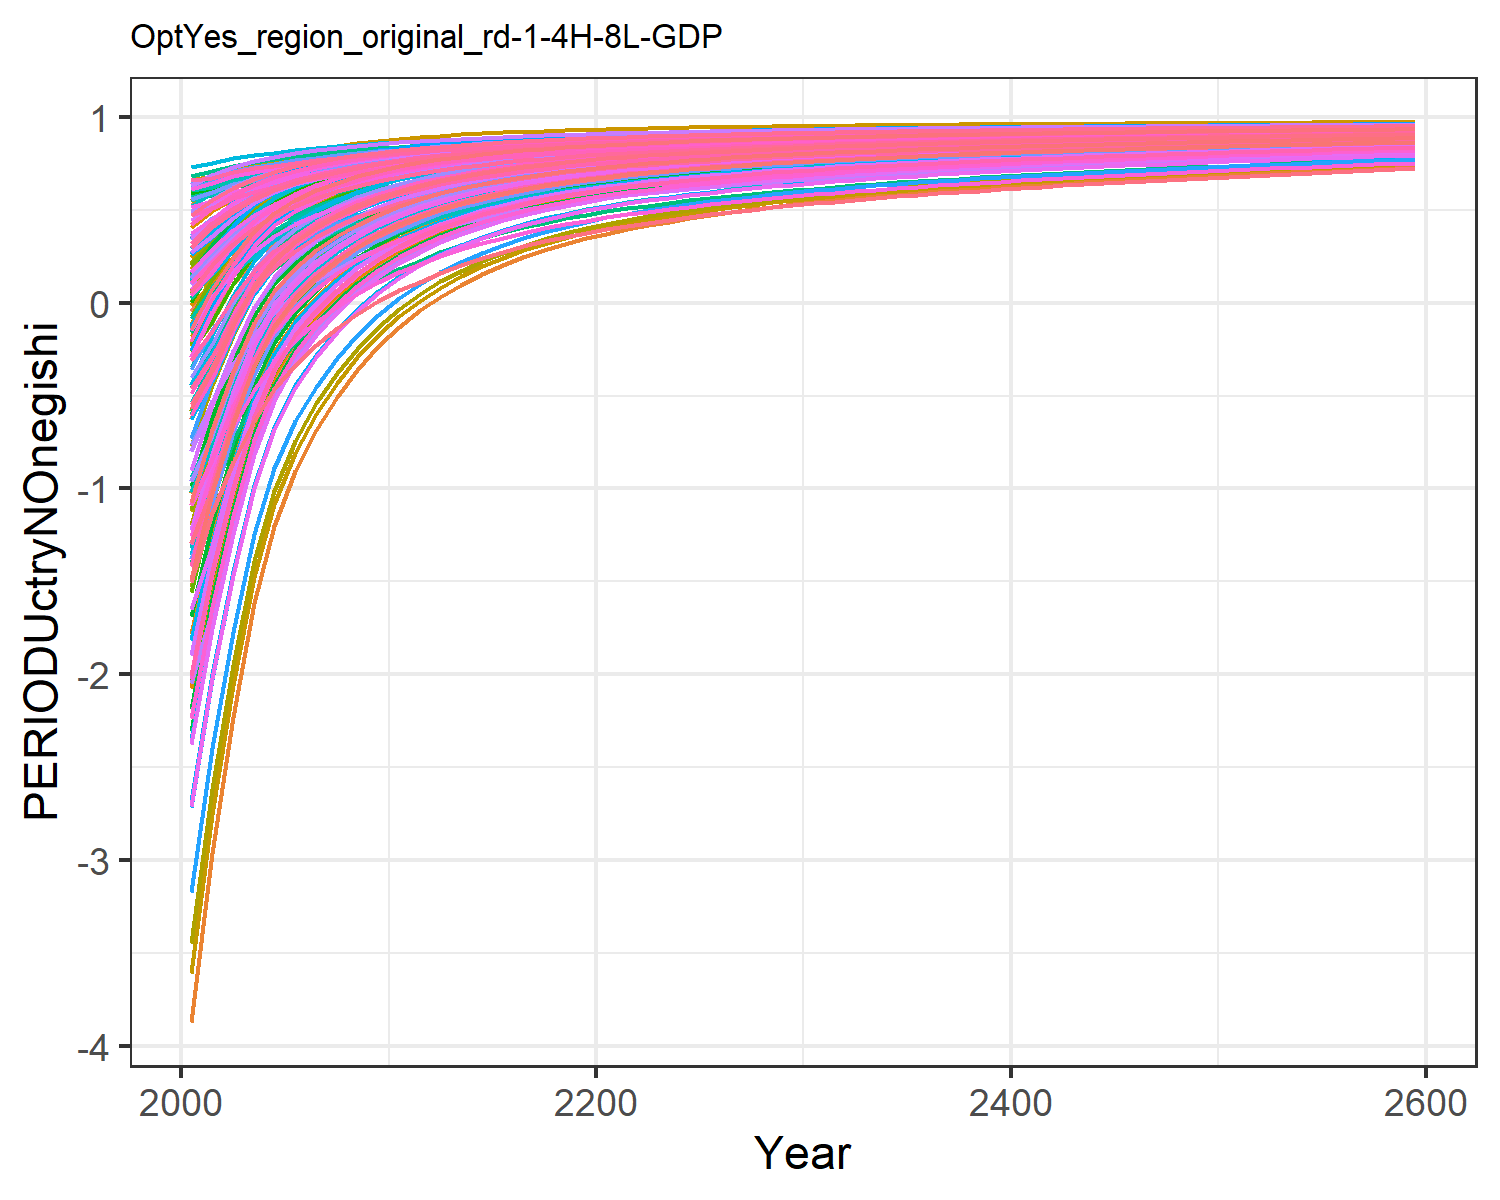

Source data for this figure (header and first rows):
-1.8927983449656178, -0.6237056291404299, -0.04560242856733998, 0.5239057545132222, 0.2936834778693437, -0.20928471559883555, 0.6022118793093816, 0.6234176394646384, 0.10168237958624993, -3.8711406639901638, 0.6063095311513966, -1.7827421327198998, -2.073021025695289, -1.0233953453663824, 0.1793036335423146, 0.4090240248828664, 0.4238419089047091, -0.012768122942178328, 0.13792971749105953, -0.1104840848162949, -0.17869051210934828, 0.18316200428395235, 0.2471950601394507, 0.5465404302448403
-1.524, -0.3222, 0.07811, 0.5944, 0.4029, -0.06559, 0.6346, 0.6508, 0.208, -2.965, 0.6348, -1.266, -1.503, -0.7669, 0.2766, 0.4965, 0.5126, 0.1074, 0.2405, 0.06051, 0.003524, 0.3091, 0.3631, 0.604
-1.06, -0.07836, 0.2219, 0.6465, 0.4874, 0.1011, 0.6719, 0.6876, 0.3315, -2.233, 0.6733, -0.8492, -1.042, -0.444, 0.3896, 0.5612, 0.5814, 0.247, 0.3594, 0.1929, 0.1447, 0.4066, 0.4528, 0.6763
-0.6847, 0.1276, 0.3368, 0.6885, 0.555, 0.2344, 0.694, 0.7104, 0.4302, -1.614, 0.697, -0.4966, -0.6526, -0.1825, 0.4799, 0.6133, 0.6363, 0.3585, 0.4544, 0.2987, 0.2575, 0.4845, 0.5246, 0.7348
-0.4268, 0.2653, 0.4199, 0.7207, 0.6056, 0.3309, 0.7135, 0.7306, 0.5016, -1.2, 0.718, -0.2608, -0.3922, -0.002904, 0.5452, 0.6532, 0.6774, 0.4392, 0.5233, 0.3778, 0.3419, 0.5428, 0.5782, 0.7751
-0.2383, 0.3634, 0.4841, 0.7457, 0.6449, 0.4053, 0.7312, 0.7488, 0.5567, -0.9055, 0.737, -0.09268, -0.2065, 0.1285, 0.5956, 0.6842, 0.7093, 0.5015, 0.5764, 0.4393, 0.4075, 0.5881, 0.6199, 0.8045
-0.09345, 0.4366, 0.5358, 0.7658, 0.6768, 0.4653, 0.7466, 0.7648, 0.6012, -0.6856, 0.7537, 0.03263, -0.06804, 0.2294, 0.6363, 0.7092, 0.7353, 0.5517, 0.6192, 0.4893, 0.4607, 0.6249, 0.6537, 0.8271
0.02294, 0.4954, 0.5782, 0.7827, 0.7033, 0.5144, 0.7603, 0.7788, 0.6376, -0.5086, 0.7682, 0.1336, 0.04351, 0.3107, 0.6696, 0.7302, 0.7568, 0.5928, 0.6542, 0.5308, 0.5049, 0.6555, 0.6819, 0.8454
0.1182, 0.5437, 0.6134, 0.7971, 0.7256, 0.5552, 0.7723, 0.7911, 0.6679, -0.3634, 0.7811, 0.2165, 0.1352, 0.3773, 0.6973, 0.7481, 0.775, 0.6269, 0.6833, 0.5658, 0.5422, 0.6812, 0.7056, 0.8603
0.1985, 0.5863, 0.642, 0.8104, 0.7446, 0.5882, 0.7824, 0.8014, 0.6925, -0.2354, 0.7918, 0.2896, 0.216, 0.4335, 0.7197, 0.7646, 0.7905, 0.6546, 0.7068, 0.5956, 0.5738, 0.7032, 0.7259, 0.8729
0.2648, 0.6219, 0.6666, 0.8222, 0.7611, 0.6167, 0.7917, 0.8107, 0.7136, -0.1285, 0.8015, 0.3507, 0.2836, 0.4801, 0.739, 0.7792, 0.804, 0.6784, 0.7271, 0.6217, 0.6015, 0.7223, 0.7436, 0.8834
0.325, 0.6511, 0.688, 0.8308, 0.7744, 0.6414, 0.7996, 0.8184, 0.732, -0.0405, 0.8096, 0.4011, 0.3393, 0.5224, 0.7559, 0.7899, 0.8148, 0.6992, 0.7447, 0.6426, 0.6236, 0.7377, 0.7577, 0.8929
0.372, 0.6757, 0.7086, 0.84, 0.7879, 0.6651, 0.8087, 0.827, 0.7497, 0.03345, 0.8186, 0.4434, 0.3862, 0.5554, 0.772, 0.8014, 0.8259, 0.7191, 0.7616, 0.6639, 0.6461, 0.7534, 0.7722, 0.9003
0.413, 0.697, 0.7261, 0.8481, 0.7996, 0.6853, 0.8164, 0.8344, 0.7648, 0.09746, 0.8264, 0.4801, 0.4268, 0.5844, 0.7857, 0.8114, 0.8355, 0.736, 0.776, 0.6825, 0.6657, 0.767, 0.7848, 0.9068
0.4487, 0.7155, 0.7413, 0.8552, 0.8098, 0.7028, 0.8232, 0.841, 0.7779, 0.1531, 0.8332, 0.512, 0.4622, 0.6096, 0.7976, 0.8202, 0.8439, 0.7507, 0.7884, 0.6986, 0.6827, 0.7788, 0.7957, 0.9125
0.4802, 0.7317, 0.7546, 0.8614, 0.8188, 0.7181, 0.8294, 0.8468, 0.7893, 0.2018, 0.8394, 0.54, 0.4931, 0.6319, 0.8081, 0.828, 0.8513, 0.7635, 0.7993, 0.7129, 0.6977, 0.7893, 0.8054, 0.9175
0.5084, 0.7459, 0.7664, 0.8671, 0.8268, 0.7316, 0.8349, 0.8522, 0.7995, 0.2446, 0.845, 0.5646, 0.5203, 0.6519, 0.8173, 0.835, 0.8579, 0.7749, 0.809, 0.7257, 0.7111, 0.7986, 0.8141, 0.922
0.5333, 0.7585, 0.7769, 0.8722, 0.834, 0.7437, 0.84, 0.857, 0.8085, 0.2824, 0.8501, 0.5863, 0.5444, 0.6696, 0.8255, 0.8414, 0.8638, 0.785, 0.8175, 0.7371, 0.7231, 0.807, 0.8218, 0.9259
0.5555, 0.7698, 0.7863, 0.8769, 0.8405, 0.7545, 0.8447, 0.8615, 0.8166, 0.3162, 0.8547, 0.6057, 0.5659, 0.6853, 0.8329, 0.8472, 0.8692, 0.7941, 0.8252, 0.7475, 0.7339, 0.8146, 0.8288, 0.9295
0.5754, 0.7799, 0.7948, 0.8811, 0.8464, 0.7642, 0.8491, 0.8656, 0.8239, 0.3465, 0.8591, 0.6232, 0.5852, 0.6994, 0.8395, 0.8525, 0.874, 0.8022, 0.8321, 0.7569, 0.7438, 0.8215, 0.8352, 0.9327
0.5927, 0.7887, 0.8024, 0.8849, 0.8516, 0.7729, 0.8531, 0.8694, 0.8304, 0.373, 0.863, 0.6384, 0.6021, 0.7117, 0.8455, 0.8571, 0.8783, 0.8096, 0.8383, 0.7652, 0.7525, 0.8276, 0.8408, 0.9354
0.6081, 0.7965, 0.8092, 0.8882, 0.8563, 0.7808, 0.8569, 0.8729, 0.8363, 0.3965, 0.8667, 0.6519, 0.6171, 0.7226, 0.8508, 0.8614, 0.8822, 0.8162, 0.844, 0.7727, 0.7603, 0.833, 0.8459, 0.9379
0.6223, 0.8034, 0.8156, 0.8915, 0.8608, 0.7881, 0.8604, 0.8762, 0.8418, 0.4174, 0.8702, 0.6639, 0.6304, 0.7327, 0.8558, 0.8654, 0.8858, 0.8223, 0.8491, 0.7797, 0.7677, 0.8382, 0.8506, 0.9402
0.6354, 0.8099, 0.8214, 0.8945, 0.8649, 0.7948, 0.8638, 0.8793, 0.8468, 0.437, 0.8735, 0.6752, 0.6429, 0.7419, 0.8604, 0.8691, 0.8892, 0.8279, 0.8539, 0.7862, 0.7746, 0.843, 0.8551, 0.9422
0.6474, 0.816, 0.8268, 0.8973, 0.8687, 0.801, 0.8669, 0.8823, 0.8514, 0.4553, 0.8766, 0.6857, 0.6545, 0.7504, 0.8646, 0.8726, 0.8924, 0.8331, 0.8583, 0.7924, 0.781, 0.8475, 0.8592, 0.9442
0.6589, 0.8217, 0.8319, 0.9001, 0.8724, 0.8068, 0.87, 0.8851, 0.8558, 0.4724, 0.8796, 0.6955, 0.6654, 0.7585, 0.8686, 0.8761, 0.8954, 0.838, 0.8624, 0.7982, 0.7872, 0.8518, 0.8632, 0.946
0.6693, 0.827, 0.8365, 0.9026, 0.8758, 0.8122, 0.8729, 0.8878, 0.8598, 0.4883, 0.8824, 0.7046, 0.6755, 0.7659, 0.8722, 0.8792, 0.8982, 0.8425, 0.8663, 0.8036, 0.7929, 0.8557, 0.8669, 0.9476
0.6789, 0.8318, 0.8409, 0.905, 0.879, 0.8172, 0.8756, 0.8903, 0.8636, 0.5029, 0.885, 0.713, 0.6848, 0.7726, 0.8756, 0.8822, 0.9009, 0.8467, 0.8699, 0.8087, 0.7982, 0.8594, 0.8703, 0.9492
0.6877, 0.8364, 0.845, 0.9072, 0.882, 0.8219, 0.8782, 0.8927, 0.8671, 0.5165, 0.8875, 0.7208, 0.6934, 0.7789, 0.8788, 0.885, 0.9033, 0.8507, 0.8732, 0.8134, 0.8032, 0.8629, 0.8735, 0.9506
0.696, 0.8406, 0.8488, 0.9093, 0.8848, 0.8263, 0.8806, 0.895, 0.8704, 0.5292, 0.8899, 0.7281, 0.7015, 0.7847, 0.8818, 0.8876, 0.9056, 0.8543, 0.8763, 0.8179, 0.8078, 0.8662, 0.8765, 0.9519
0.7038, 0.8446, 0.8525, 0.9114, 0.8875, 0.8305, 0.883, 0.8972, 0.8735, 0.5412, 0.8922, 0.735, 0.7091, 0.7902, 0.8847, 0.8901, 0.9078, 0.8579, 0.8793, 0.8221, 0.8123, 0.8693, 0.8794, 0.9531
0.7112, 0.8483, 0.8559, 0.9133, 0.8901, 0.8346, 0.8854, 0.8993, 0.8765, 0.5526, 0.8945, 0.7415, 0.7164, 0.7954, 0.8874, 0.8925, 0.9099, 0.8613, 0.8822, 0.8262, 0.8166, 0.8723, 0.8822, 0.9543
0.7181, 0.8519, 0.8592, 0.9151, 0.8925, 0.8383, 0.8876, 0.9014, 0.8794, 0.5633, 0.8966, 0.7476, 0.7231, 0.8002, 0.89, 0.8948, 0.9119, 0.8644, 0.8849, 0.8301, 0.8207, 0.8751, 0.8848, 0.9554
0.7246, 0.8552, 0.8623, 0.9169, 0.8948, 0.8419, 0.8897, 0.9033, 0.882, 0.5733, 0.8986, 0.7534, 0.7295, 0.8048, 0.8924, 0.897, 0.9138, 0.8674, 0.8874, 0.8337, 0.8245, 0.8778, 0.8873, 0.9564
0.7307, 0.8584, 0.8652, 0.9185, 0.897, 0.8453, 0.8917, 0.9052, 0.8845, 0.5828, 0.9006, 0.7588, 0.7355, 0.8091, 0.8947, 0.899, 0.9156, 0.8702, 0.8898, 0.8372, 0.8282, 0.8803, 0.8896, 0.9574
0.7365, 0.8613, 0.868, 0.9201, 0.8991, 0.8485, 0.8937, 0.9069, 0.887, 0.5918, 0.9024, 0.7639, 0.7412, 0.8132, 0.8969, 0.901, 0.9173, 0.8729, 0.8921, 0.8405, 0.8317, 0.8827, 0.8919, 0.9583
0.7421, 0.8642, 0.8707, 0.9217, 0.9011, 0.8516, 0.8956, 0.9087, 0.8893, 0.6004, 0.9043, 0.7689, 0.7467, 0.8171, 0.899, 0.903, 0.919, 0.8755, 0.8943, 0.8437, 0.835, 0.8851, 0.894, 0.9592
0.7474, 0.8669, 0.8733, 0.9232, 0.903, 0.8546, 0.8974, 0.9104, 0.8915, 0.6086, 0.906, 0.7736, 0.7519, 0.8208, 0.9011, 0.9048, 0.9206, 0.878, 0.8964, 0.8467, 0.8383, 0.8873, 0.8961, 0.96
0.7525, 0.8695, 0.8758, 0.9246, 0.9049, 0.8574, 0.8992, 0.912, 0.8936, 0.6165, 0.9077, 0.7781, 0.7569, 0.8244, 0.903, 0.9066, 0.9221, 0.8804, 0.8985, 0.8497, 0.8414, 0.8895, 0.8981, 0.9608
0.7574, 0.872, 0.8782, 0.926, 0.9067, 0.8602, 0.9009, 0.9136, 0.8957, 0.624, 0.9094, 0.7824, 0.7617, 0.8278, 0.9049, 0.9083, 0.9236, 0.8827, 0.9004, 0.8525, 0.8444, 0.8916, 0.9, 0.9616
0.7621, 0.8745, 0.8805, 0.9274, 0.9084, 0.8628, 0.9026, 0.9151, 0.8977, 0.6313, 0.911, 0.7866, 0.7663, 0.8311, 0.9067, 0.91, 0.925, 0.885, 0.9023, 0.8553, 0.8473, 0.8936, 0.9019, 0.9624
0.7666, 0.8768, 0.8827, 0.9287, 0.9101, 0.8654, 0.9043, 0.9166, 0.8996, 0.6383, 0.9126, 0.7906, 0.7707, 0.8343, 0.9084, 0.9116, 0.9264, 0.8871, 0.9041, 0.858, 0.8501, 0.8956, 0.9037, 0.9631
0.771, 0.879, 0.8849, 0.9299, 0.9118, 0.8679, 0.9059, 0.9181, 0.9014, 0.6451, 0.9141, 0.7945, 0.7751, 0.8374, 0.9101, 0.9132, 0.9277, 0.8892, 0.9059, 0.8606, 0.8529, 0.8975, 0.9055, 0.9638
0.7752, 0.8812, 0.887, 0.9312, 0.9134, 0.8703, 0.9075, 0.9195, 0.9032, 0.6517, 0.9156, 0.7983, 0.7792, 0.8403, 0.9118, 0.9148, 0.929, 0.8912, 0.9076, 0.8631, 0.8555, 0.8993, 0.9072, 0.9644
0.7793, 0.8833, 0.889, 0.9324, 0.9149, 0.8727, 0.909, 0.9209, 0.905, 0.6581, 0.917, 0.8019, 0.7833, 0.8432, 0.9134, 0.9163, 0.9303, 0.8932, 0.9093, 0.8656, 0.8581, 0.9011, 0.9089, 0.9651
0.7833, 0.8854, 0.891, 0.9336, 0.9164, 0.875, 0.9105, 0.9222, 0.9067, 0.6642, 0.9184, 0.8054, 0.7872, 0.846, 0.9149, 0.9177, 0.9316, 0.8951, 0.9109, 0.868, 0.8606, 0.9029, 0.9105, 0.9657
0.7872, 0.8874, 0.8929, 0.9347, 0.9179, 0.8772, 0.912, 0.9236, 0.9084, 0.6702, 0.9198, 0.8089, 0.791, 0.8487, 0.9164, 0.9191, 0.9328, 0.897, 0.9125, 0.8703, 0.8631, 0.9046, 0.9121, 0.9663
0.791, 0.8893, 0.8948, 0.9358, 0.9193, 0.8793, 0.9134, 0.9249, 0.91, 0.6761, 0.9212, 0.8122, 0.7947, 0.8514, 0.9179, 0.9205, 0.9339, 0.8988, 0.9141, 0.8726, 0.8655, 0.9063, 0.9136, 0.9669
0.7947, 0.8912, 0.8966, 0.9369, 0.9207, 0.8815, 0.9148, 0.9261, 0.9116, 0.6818, 0.9225, 0.8155, 0.7983, 0.8539, 0.9194, 0.9219, 0.9351, 0.9006, 0.9156, 0.8748, 0.8678, 0.9079, 0.9151, 0.9675
0.7982, 0.8931, 0.8984, 0.938, 0.9221, 0.8835, 0.9162, 0.9274, 0.9131, 0.6873, 0.9238, 0.8187, 0.8018, 0.8564, 0.9208, 0.9232, 0.9362, 0.9023, 0.9171, 0.8769, 0.8701, 0.9095, 0.9166, 0.9681
0.8017, 0.8949, 0.9002, 0.939, 0.9235, 0.8855, 0.9175, 0.9286, 0.9146, 0.6927, 0.9251, 0.8218, 0.8052, 0.8589, 0.9221, 0.9245, 0.9373, 0.904, 0.9185, 0.8791, 0.8724, 0.911, 0.918, 0.9686
0.8051, 0.8966, 0.9019, 0.9401, 0.9248, 0.8875, 0.9189, 0.9298, 0.9161, 0.698, 0.9264, 0.8248, 0.8086, 0.8613, 0.9235, 0.9258, 0.9384, 0.9057, 0.9199, 0.8811, 0.8745, 0.9125, 0.9194, 0.9692
0.8084, 0.8983, 0.9036, 0.9411, 0.926, 0.8894, 0.9202, 0.931, 0.9175, 0.7032, 0.9276, 0.8277, 0.8119, 0.8636, 0.9248, 0.9271, 0.9394, 0.9073, 0.9213, 0.8832, 0.8767, 0.914, 0.9208, 0.9697
0.8117, 0.9, 0.9052, 0.9421, 0.9273, 0.8913, 0.9214, 0.9321, 0.9189, 0.7082, 0.9288, 0.8306, 0.8151, 0.8659, 0.9261, 0.9283, 0.9405, 0.9089, 0.9226, 0.8852, 0.8788, 0.9155, 0.9221, 0.9702
0.8149, 0.9017, 0.9068, 0.943, 0.9285, 0.8932, 0.9227, 0.9332, 0.9203, 0.7131, 0.93, 0.8335, 0.8182, 0.8681, 0.9273, 0.9295, 0.9415, 0.9104, 0.9239, 0.8871, 0.8808, 0.9169, 0.9235, 0.9707
0.818, 0.9033, 0.9084, 0.944, 0.9297, 0.895, 0.9239, 0.9343, 0.9217, 0.718, 0.9311, 0.8362, 0.8213, 0.8703, 0.9286, 0.9307, 0.9425, 0.9119, 0.9252, 0.889, 0.8828, 0.9183, 0.9248, 0.9712
0.821, 0.9048, 0.9099, 0.9449, 0.9309, 0.8968, 0.9251, 0.9354, 0.923, 0.7227, 0.9323, 0.839, 0.8243, 0.8724, 0.9298, 0.9318, 0.9434, 0.9134, 0.9265, 0.8909, 0.8848, 0.9197, 0.926, 0.9717
0.824, 0.9064, 0.9114, 0.9458, 0.9321, 0.8985, 0.9263, 0.9365, 0.9243, 0.7273, 0.9334, 0.8416, 0.8272, 0.8745, 0.931, 0.9329, 0.9444, 0.9149, 0.9277, 0.8927, 0.8867, 0.921, 0.9273, 0.9722
0.827, 0.9079, 0.9129, 0.9467, 0.9332, 0.9002, 0.9275, 0.9375, 0.9255, 0.7319, 0.9345, 0.8442, 0.8301, 0.8766, 0.9321, 0.9341, 0.9453, 0.9163, 0.9289, 0.8945, 0.8886, 0.9223, 0.9285, 0.9726
0.827, 0.9079, 0.9129, 0.9467, 0.9332, 0.9002, 0.9275, 0.9375, 0.9255, 0.7319, 0.9345, 0.8442, 0.8301, 0.8766, 0.9321, 0.9341, 0.9453, 0.9163, 0.9289, 0.8945, 0.8886, 0.9223, 0.9285, 0.9726
